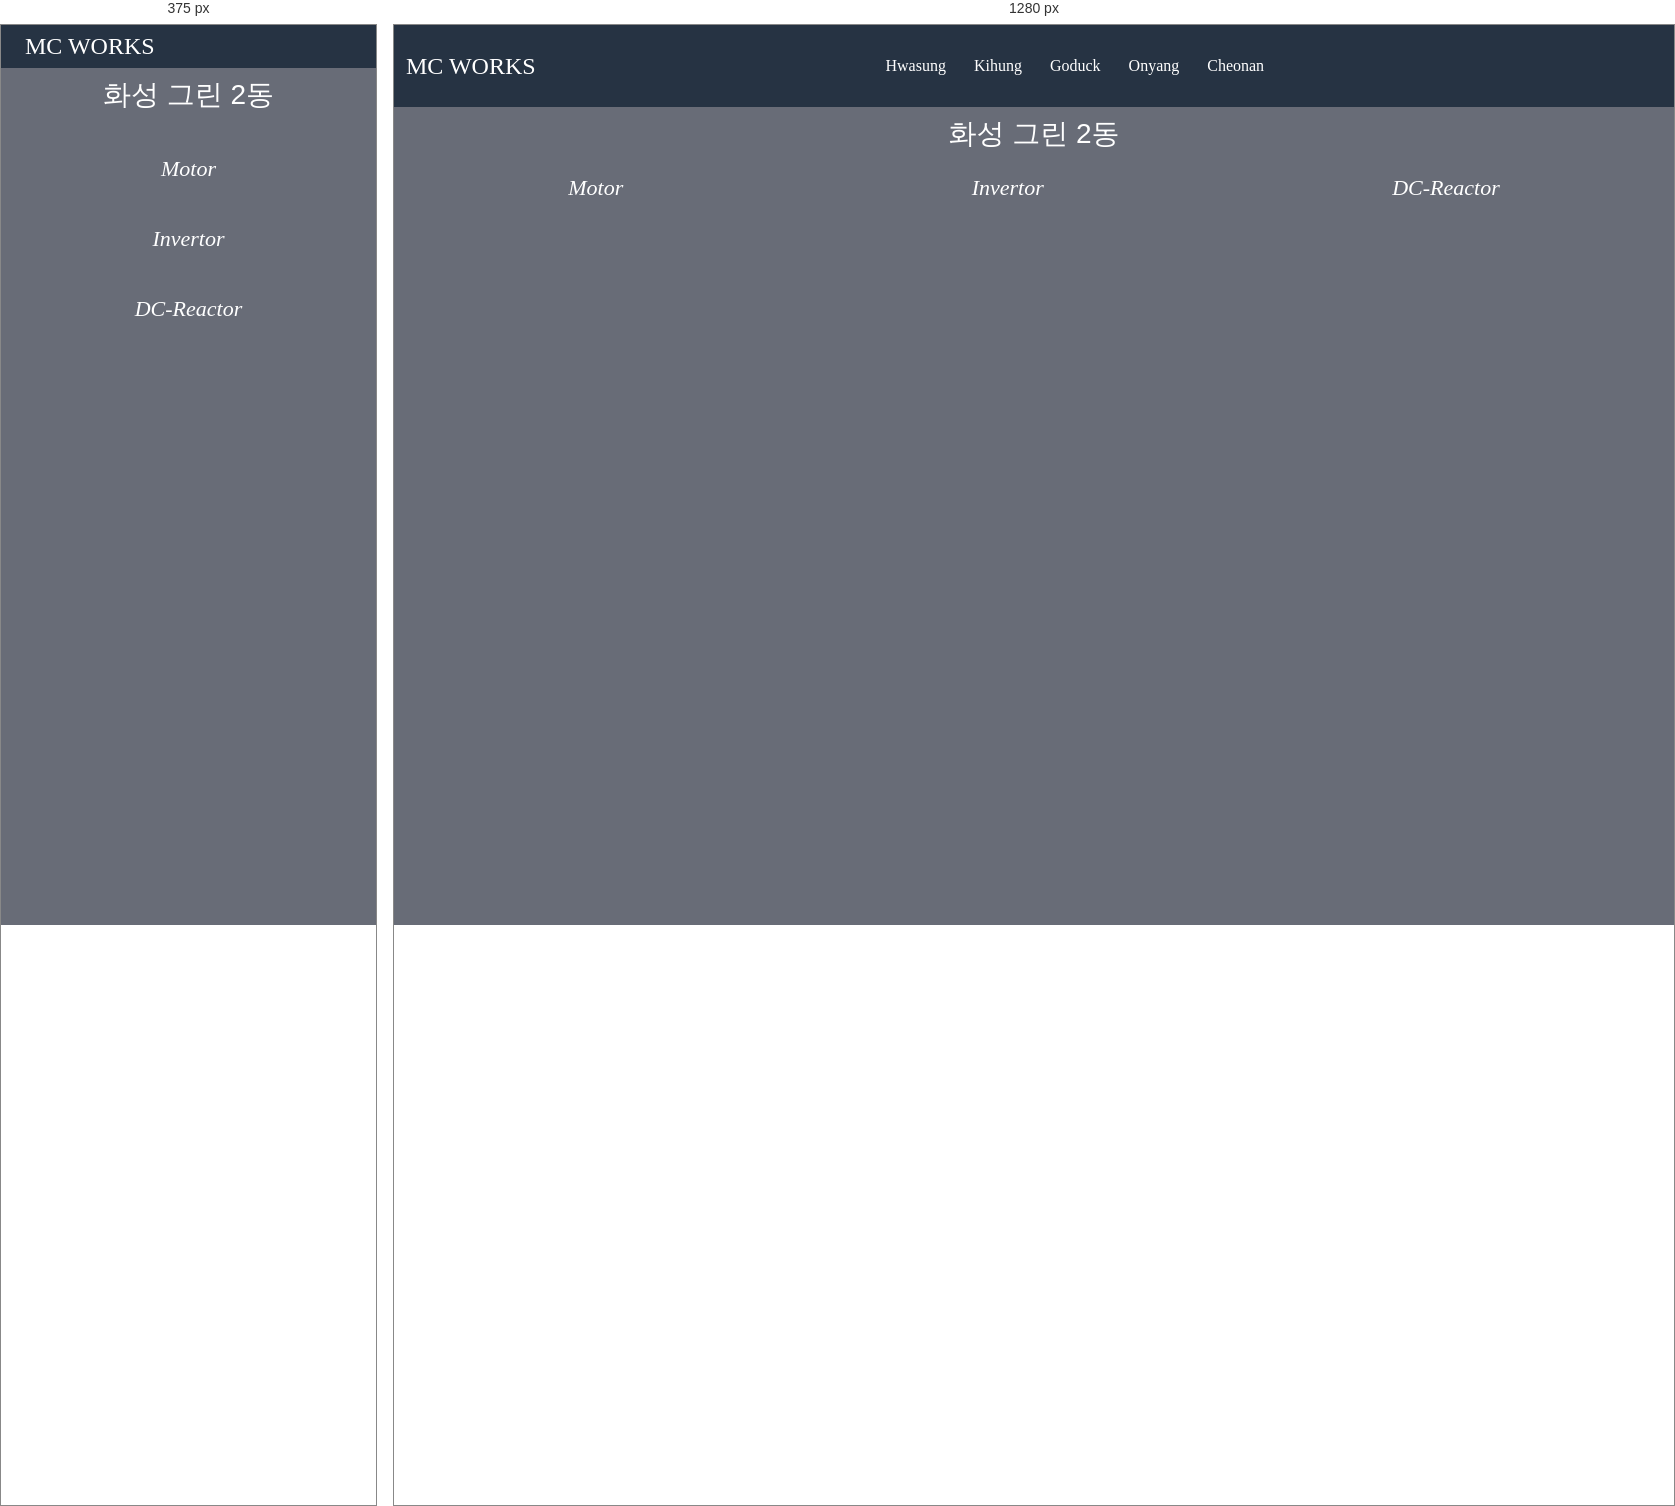
Rendered at 375 px and 1280 px, left to right.

<!-- file: Green 1area.html -->
<!DOCTYPE html>
<html lang="en">
<head>
    <meta charset="UTF-8">
    <meta http-equiv="X-UA-Compatible" content="IE=edge">
    <meta name="viewport" content="width=device-width, initial-scale=1.0">
    <link href="style-OB-301.css" rel="stylesheet">
    <link rel="preconnect" href="https://fonts.gstatic.com">
<link href="https://fonts.googleapis.com/css2?family=Abel&display=swap" rel="stylesheet">
    <script src="https://kit.fontawesome.com/a45643c079.js" crossorigin="anonymous"></script>
    <script src="main.js" defer></script>
    <link rel="preconnect" href="https://fonts.gstatic.com">
<link href="https://fonts.googleapis.com/css2?family=Jua&display=swap" rel="stylesheet">
    <title>Document</title>
</head>
<body>
    <nav class="navbar">
        <div class="navbar_logo">
            <i class="fab fa-monero"></i>
            <a href="index.html">MC WORKS</a>
        </div>

        <ul class="navbar_menu">
            <li><a href="project-Hwasung.html">Hwasung</a></li>
            <li><a href="">Kihung</a></li>
            <li><a href="">Goduck</a></li>
            <li><a href="">Onyang</a></li>
            <li><a href="">Cheonan</a></li>
        </ul>

        <ul class="navbar_icons">
            <li><a href="http://mcworks.co.kr/"><i class="fab fa-internet-explorer"></i></a></li>
            <li><i class="fab fa-facebook-square"></i></li>
        </ul>
        <a href="#" class="navbar_toggleBtn">
            <i class="fas fa-list"></i>
        </a>
    </nav>

    <div class="quit">
        <a href="project-Hwasung.html"><i class="fas fa-times"></i></a>
    </div>

    <nav class="name">

    <span class="name1">화성 그린 2동</span>
    
    </nav>

    <nav class="Set">
        
        <ul class="set-1">
        <a href="#" class="Motor_toggleBtn">
            <i class="fas fa-fan">
                <span>Motor</span>
            </i>
        </a>
    </ul>
    
    <ul class="set-2">
        <a href="#" class="Invertor_toggleBtn">
            <i class="fas fa-cogs">
                <span> Invertor</span>
            </i>
        </a>
    </ul>

    <ul class="set-3">
        <a href="#" class="DC-Reactor_toggleBtn">
            <i class="fas fa-bolt">
                <span> DC-Reactor</span>
            </i>
        </a>
    </ul>

    </nav>
    
    <nav class="OB-301">

            <ul class="Motor">
    
                <center>
                <h3>Motor</h3>
            </center>
                <li><hr></li>
                <li>Model : TB200-1.25</li>
                <li><hr></li>
                <li>Serial No : 3543</li>
                <li><hr></li>
                <li>Shaft Power : 150kW</li>
                <li><hr></li>
                <li>Speed : 38000RPM</li>
                <li><hr></li>
                <li>Overhauled Date : 2020.10</li>
                <li><hr></li>

            </ul>
            
            <ul class="Invertor">
                <center>
                    <h3>Invertor</h3>
                </center>
                <li><hr></li>
                <li>Model : TB 200</li>
                <li><hr></li>
                <li>Serial No : K200-1105004</li>
                <li><hr></li>
                <li>Manufactured Date : 2011.05.26</li>
                <li><hr></li>

            </ul>  
            
                <ul class="DC-Reactor">

                <center>
                    <h3>DC-Reactor</h3>
                </center>
                <li><hr></li>
                <li>Model : SD-KDCR4-160</li>
                <li><hr></li>
                <li>INS.CLASS : H CLASS</li>
                <li><hr></li>
                <li>Serial No : 20020956</li>
                <li><hr></li>
                <li>RATING CURRENT : 420 A</li>
                <li><hr></li>
                <li>Weight : 58 kg</li>
                <li><hr></li>

            </ul>

        </nav>

</body>
</html>

/* @media block from style-OB-301.css */
@media screen and (max-width: 768px) {
    .navbar {
        flex-direction: column;
        align-items: flex-start;
        padding:8px 24px;
    }

    .navbar_menu {
        display: none;
        flex-direction: column;
        align-items: center;
        width:100%;
    }

    .navbar_menu li {
        width:100%;
        text-align:center;
    }

    .navbar_icons {
        display: none;
        justify-content: center;
        width: 100%;
    }

    .quit {

    
        font-size: 30px;
    }

    .name {
        margin-top: 5px;
        flex-direction: column;
        align-items: center;
        width: 100%;
    }

    .OB-301 {
        flex-direction: column;
        margin-top: 0px;
        align-items: center;
    }

    .Set {
        margin-top: 20px;
        flex-direction: column;
        width:100%;
        align-items: center;
     }

    .navbar_toggleBtn {
       display: block;
       position: absolute;
       right:28px;
       font-size: 27px;
       color: #d49446;
    }

    .navbar_menu.active,
    .navbar_icons.active {
        display: flex;
    }

}